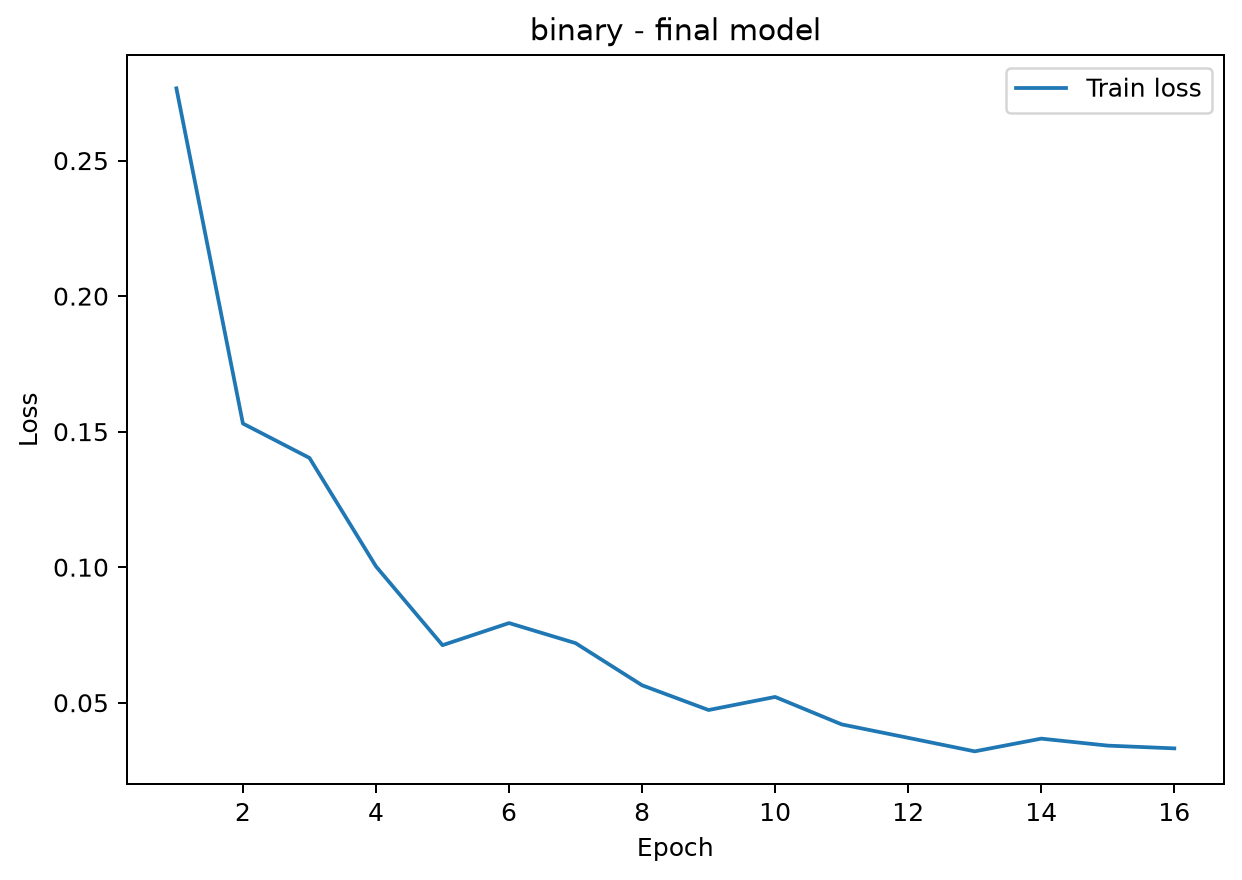

Data behind this chart, as committed beside it:
epoch, train_loss
1, 0.2767
2, 0.153
3, 0.1403
4, 0.1003
5, 0.07122
6, 0.07938
7, 0.07198
8, 0.05643
9, 0.0473
10, 0.05213
11, 0.042
12, 0.03704
13, 0.03205
14, 0.03674
15, 0.03416
16, 0.03315
